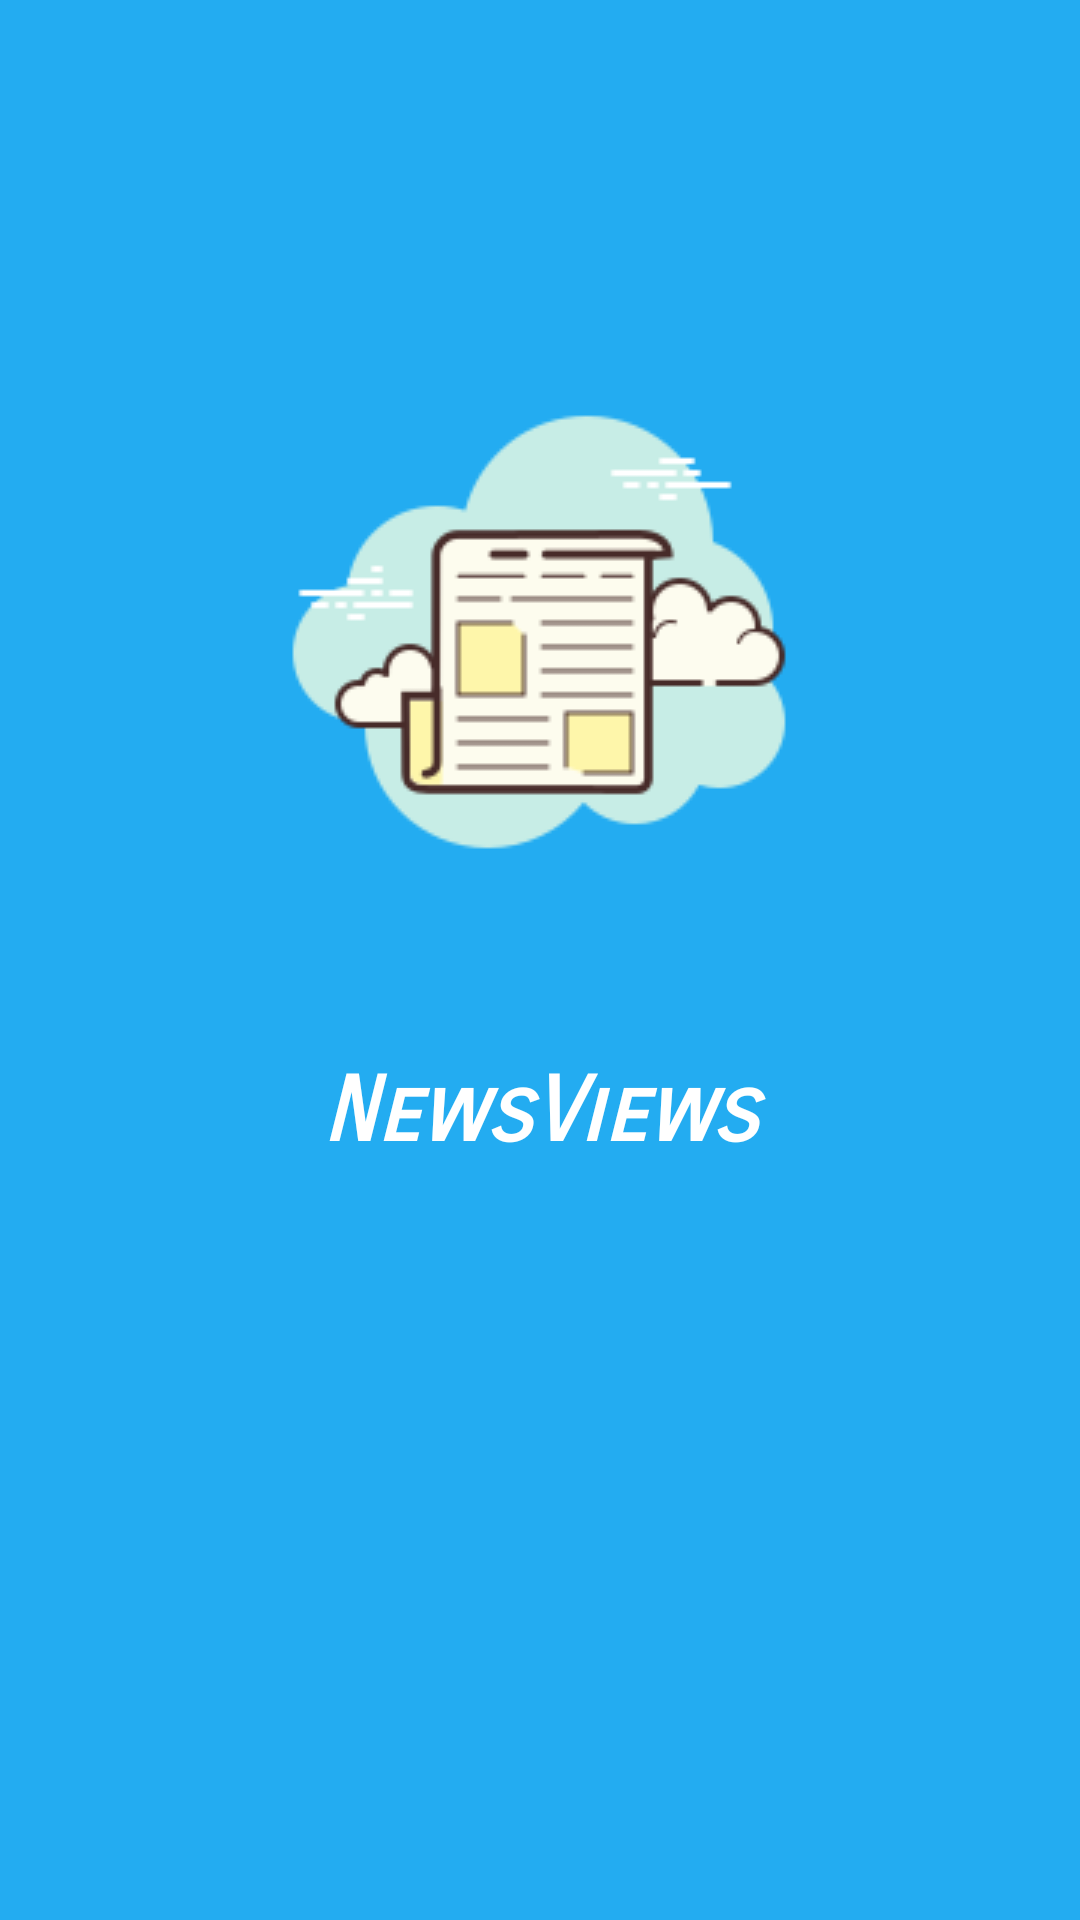

Produce the Android XML layout that renders to this screen, including the resource entries it uses.
<!-- AndroidManifest.xml: application theme AppThemeNavBlue -->
<!-- res/layout/activity_splash_second_acitivity.xml -->
<?xml version="1.0" encoding="utf-8"?>
<androidx.constraintlayout.widget.ConstraintLayout xmlns:android="http://schemas.android.com/apk/res/android"
    xmlns:app="http://schemas.android.com/apk/res-auto"
    xmlns:tools="http://schemas.android.com/tools"
    android:layout_width="match_parent"
    android:layout_height="match_parent"
    android:background="@color/colorNavBlue"
    tools:context=".SplashScreen.SplashAcitivity">


    <ImageView
        android:id="@+id/newsIconID"
        android:layout_width="wrap_content"
        android:layout_height="wrap_content"
        android:src="@drawable/news_icon"
        app:layout_constraintBottom_toTopOf="@+id/showTV"
        app:layout_constraintEnd_toEndOf="parent"
        app:layout_constraintHorizontal_bias="0.497"
        app:layout_constraintStart_toStartOf="parent"
        app:layout_constraintTop_toTopOf="parent"
        app:layout_constraintVertical_bias="0.724" />

    <TextView
        android:id="@+id/showTV"
        android:layout_width="match_parent"
        android:layout_height="wrap_content"
        android:fontFamily="sans-serif-smallcaps"
        android:gravity="center"
        android:text="NewsViews"
        android:textColor="@color/colorWhite"
        android:textSize="30sp"
        android:textStyle="italic|bold"
        app:layout_constraintBottom_toBottomOf="parent"
        app:layout_constraintEnd_toEndOf="parent"
        app:layout_constraintHorizontal_bias="0.0"
        app:layout_constraintStart_toStartOf="parent"
        app:layout_constraintTop_toTopOf="parent"
        app:layout_constraintVertical_bias="0.584" />

</androidx.constraintlayout.widget.ConstraintLayout>
<!-- resources referenced by this layout -->
<resources>
  <color name="colorNavBlue">#23ACF1</color>
  <color name="colorWhite">#FFFFFF</color>
  <!-- drawable news_icon: png bitmap (drawable-v24, 8064 bytes) -->
  <style name="AppThemeNavBlue" parent="Theme.AppCompat.Light.DarkActionBar">
          
          <item name="colorPrimary">@color/colorNavBlue</item>
          <item name="colorPrimaryDark">@color/colorNavBlue</item>
          <item name="colorAccent">@color/colorAccent</item>
      </style>
  <color name="colorAccent">#D81B60</color>
</resources>
